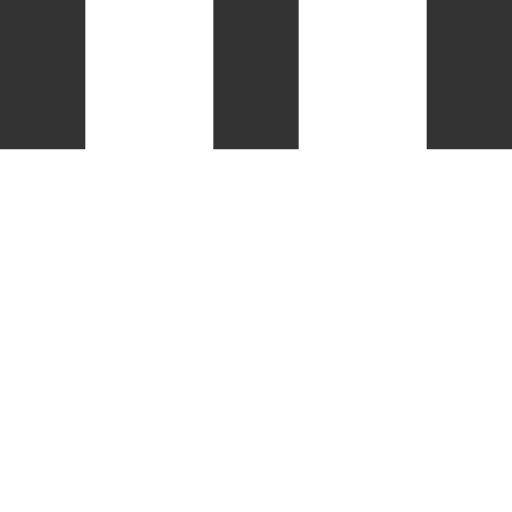
t = 0.00 s
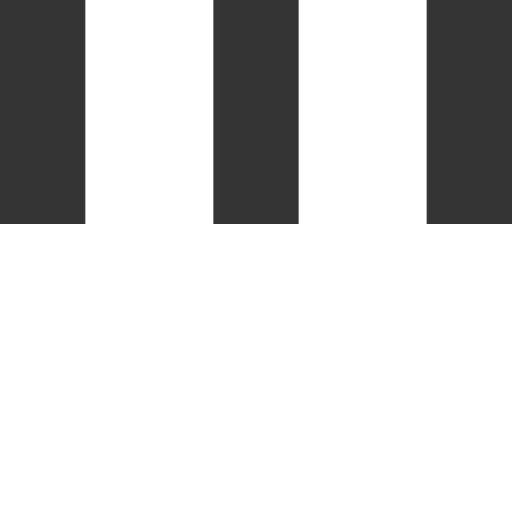
t = 0.08 s
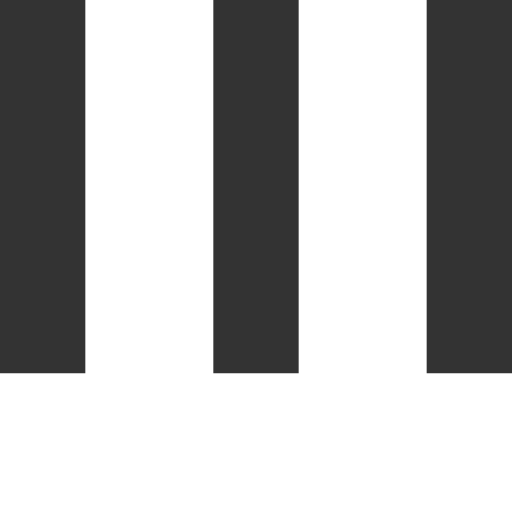
t = 0.23 s
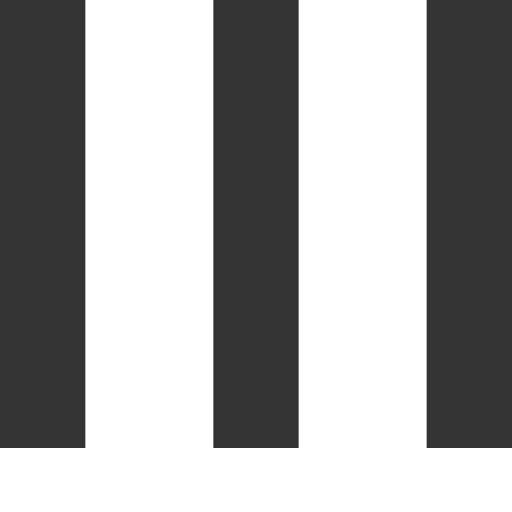
t = 0.30 s
t = 0.38 s: frame unchanged from t = 0.23 s, image omitted
t = 0.53 s: frame unchanged from t = 0.08 s, image omitted

The animated SVG that drew these frames (rendered in a browser with its animation timeline set to each time). Animation: 1 SMIL element (animateTransform=1); one cycle of 0.60 s, repeats indefinitely.

<svg xmlns="http://www.w3.org/2000/svg" width="24" height="24" viewBox="0 0 24 24" enable-background="new 0 0 50 50"><path fill="#333" d="M0 0h4v7H0zM10 0h4v7h-4zM20 0h4v7h-4z"><animateTransform attributeType="xml" attributeName="transform" type="scale" values="1,1; 1,3; 1,1" begin="0s" dur="0.6s" repeatCount="indefinite"/></path></svg>
